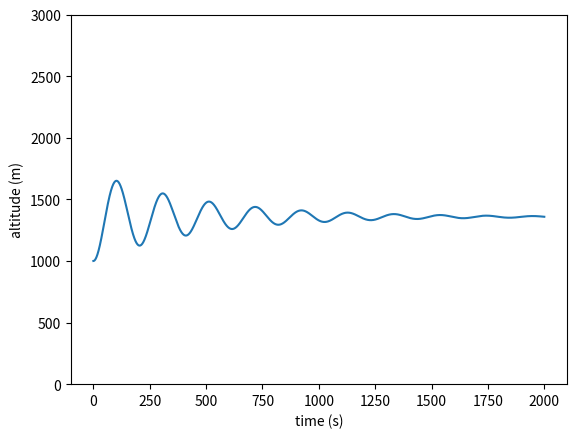

Write Python code to recreate this figure.
#! /usr/bin/env python3

import numpy as np
import matplotlib.pyplot as plt
from scipy.integrate import solve_ivp

def sys(t, y, p):
    """
    Defines the system of coupled first order differential equations
    
    system is
        d/dt(z) = v
        d/dt(v) = rho0 / m * np.exp(-z / Hn) * V * g - g
    
    Args:
        y = vector of state variables, t = time, p = params
    """
    z,v = y
    rho0, m, Hn, V, g, Cd, A = p
    
    return np.array([
        v,
        rho0 / m * np.exp(-z / Hn) * V * g - g - rho0 / m * v * Cd * A
    ])

rho0 = 1.225
V = 200000
m = 215000
Hn = 10.4e3
g = 9.81
Cd = 0.023
A = np.pi * 41.2 * 247
p = [rho0, m, Hn, V, g, Cd, A]

# Initial conditions have x0 = 0, d/dt(x0) = 0
y = [1000,0]

# ODE solver params
abserr = 1.0e-8
relerr = 1.0e-6

t0 = 0
tf = int(2e3)
t = np.linspace(0, tf, 100 * tf)

sol = solve_ivp(
    sys, (t0, tf), y, 
    args=(p,), t_eval=t, vectorized=True, rtol=relerr, atol=abserr
)

plt.plot(t, sol.y[0])
plt.xlabel('time (s)')
plt.ylabel('altitude (m)')
plt.ylim(0,3000)
plt.show()
